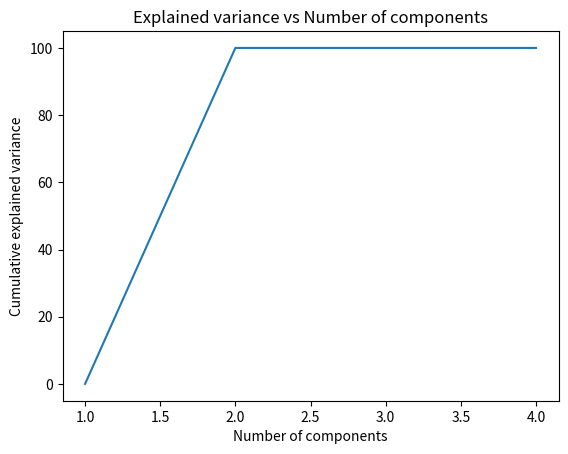

Python code for this plot:
import numpy as np
import seaborn as sns
import matplotlib.pyplot as plt

class PCA:
    """
    Basic implementation of PCA algorithm.

    """
    def __init__(self, n_components):
        self.n_components = n_components


    # Before applying PCA, the variables will be standardized to have a mean
    # of 0 and a standard deviation of 1. This is important because all
    # variables go through the origin point
    # (where the value of all axes is 0) and share the same variance.
    def standardize_data(self, arr):
        """ This function standardize an array, subract it's mean value. and then
        divide the standard deviation. Works for 2D array.
        """
        rows, columns = arr.shape
        standardized_array = np.zeros(arr.shape)

        for column in range(columns):
            # calculate mean of each column in table
            mean = np.mean(arr[:, column])
            std = np.std(arr[:, column])
            # standardize every entry in column
            for row in range(rows):
                arr[row, column] = (arr[row, column] - mean)/std

        return arr

    def compute(self, arr):
        """
        """
        arr = self.standardize_data(arr)
        # minimizing reconstruction error is equivalent to maximizing the variance

        # calculate the covariance matrix (measure of how much each of the
        # dimensions varies from the mean with respect to each other)
        covariance_matrix = np.cov(arr.T)
        print(covariance_matrix)
        eigen_values, eigen_vectors = np.linalg.eig(covariance_matrix)
        print("Eigenvector: \n",eigen_vectors,"\n")
        print("Eigenvalues: \n", eigen_values, "\n")
        # Calculating the explained variance on each of componentsvariance_explained = []
        variance_explained = []
        for i in eigen_values:
             variance_explained.append((i/sum(eigen_values))*100)
        print(variance_explained)

        # Identifying components that explain at least 95%
        cumulative_variance_explained = np.cumsum(variance_explained)
        print(cumulative_variance_explained)

        # Visualizing the eigenvalues and finding the "elbow" in the graphic
        sns.lineplot(x = [1,2,3,4], y=cumulative_variance_explained)
        plt.xlabel("Number of components")
        plt.ylabel("Cumulative explained variance")
        plt.title("Explained variance vs Number of components")
        plt.show()
        # Using two first components (because those explain more than 95%)
        projection_matrix = (eigen_vectors.T[:][:2]).T
        print(projection_matrix)

        # Getting the product of original standardized X and the eigenvectors
        X_pca = arr.dot(projection_matrix)
        print(X_pca)

# Test function
if __name__ == "__main__" :
    pca = PCA(2)
    arr = np.asarray([[1,2,3,4],[5,6,7,8],[9,10,11,12]])
    std_arr = pca.standardize_data(arr)
    print(std_arr)
    p = pca.compute(arr)
    print(p)
